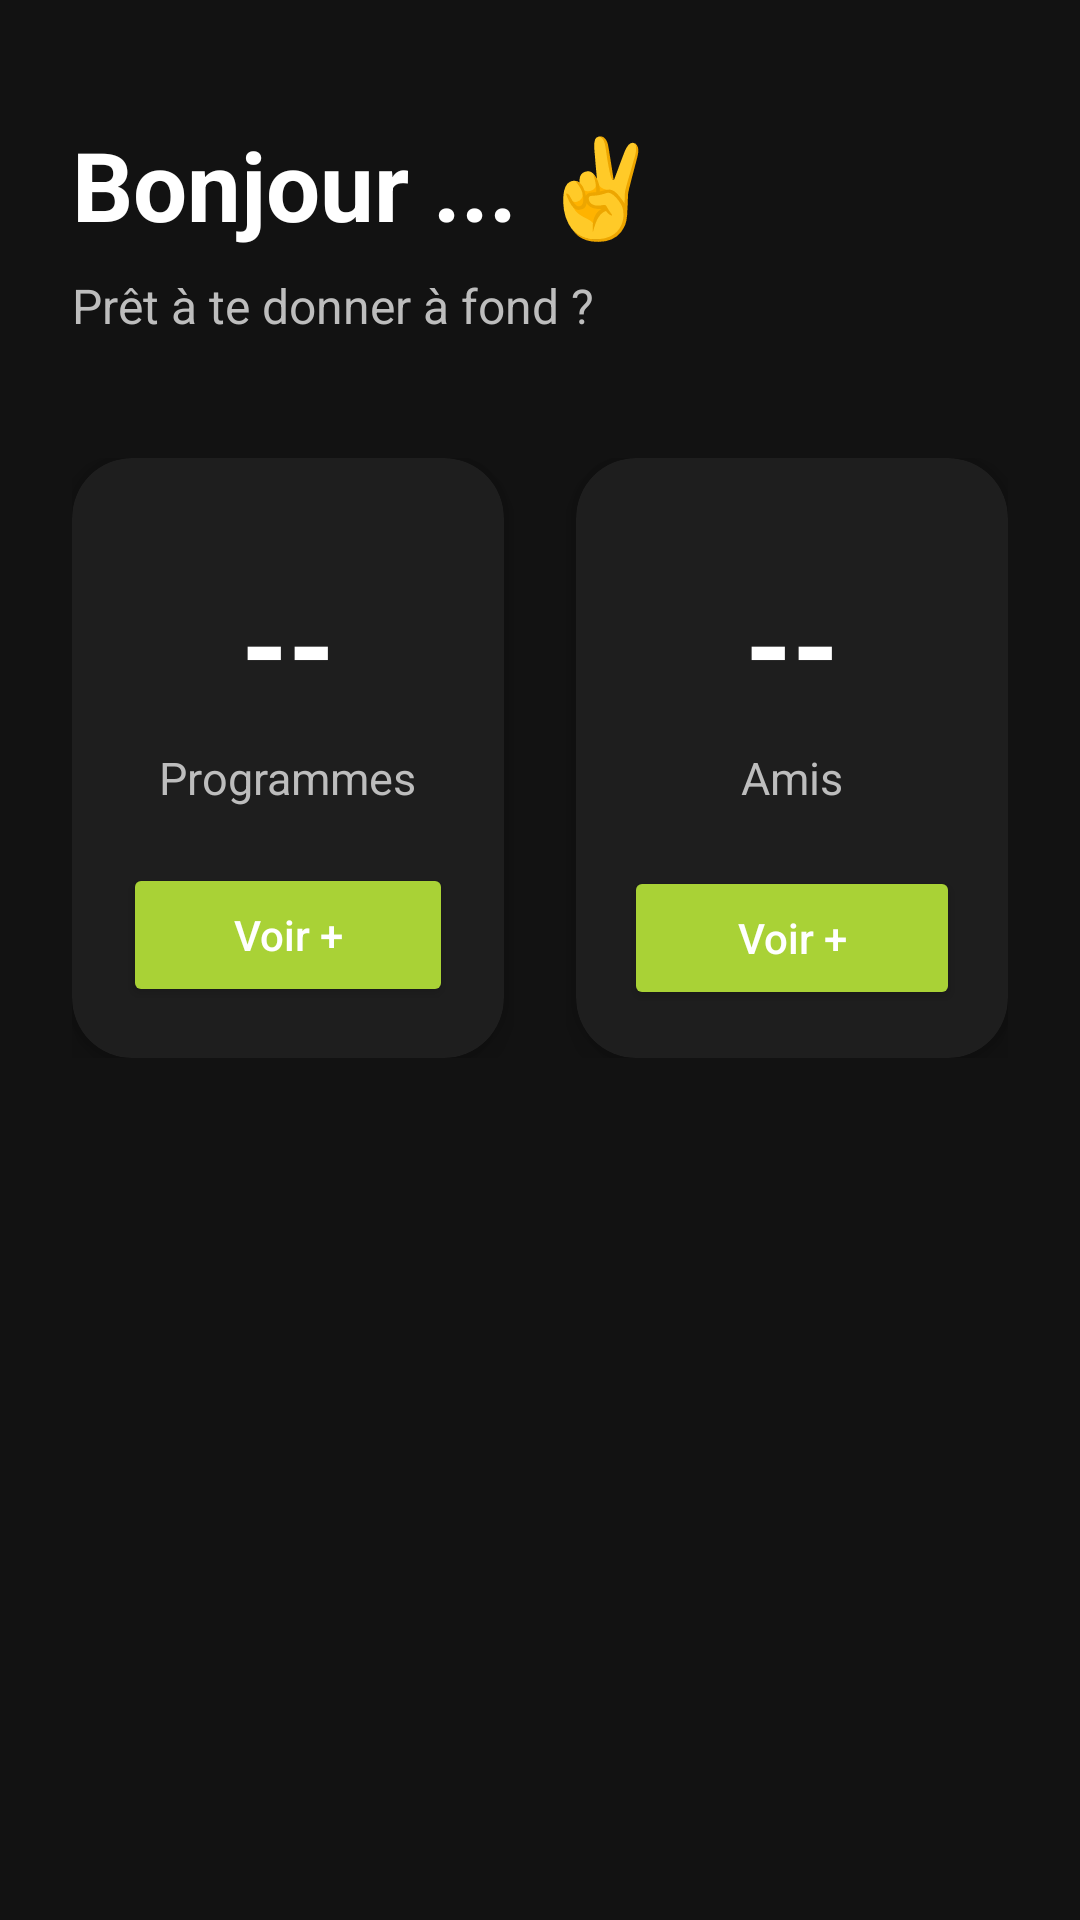

Write the Android layout XML for this screen, with the resource values it uses.
<!-- AndroidManifest.xml: application theme Theme.TrainUp -->
<!-- res/layout/fragment_home.xml -->
<?xml version="1.0" encoding="utf-8"?>
<ScrollView
    xmlns:android="http://schemas.android.com/apk/res/android"
    xmlns:app="http://schemas.android.com/apk/res-auto"
    xmlns:tools="http://schemas.android.com/tools"
    android:layout_width="match_parent"
    android:layout_height="match_parent"
    android:background="#121212"
    android:fillViewport="true">

    <androidx.constraintlayout.widget.ConstraintLayout
        android:layout_width="match_parent"
        android:layout_height="wrap_content"
        tools:context=".ui.home.HomeFragment">

        <TextView
            android:id="@+id/tv_home_title"
            android:layout_width="wrap_content"
            android:layout_height="wrap_content"
            android:layout_marginStart="24dp"
            android:layout_marginTop="40dp"
            android:text="Bonjour ... ✌️"
            android:textColor="@android:color/white"
            android:textSize="32sp"
            android:textStyle="bold"
            app:layout_constraintStart_toStartOf="parent"
            app:layout_constraintTop_toTopOf="parent" />

        <TextView
            android:id="@+id/tv_home_subtitle"
            android:layout_width="wrap_content"
            android:layout_height="wrap_content"
            android:layout_marginStart="24dp"
            android:layout_marginTop="8dp"
            android:text="Prêt à te donner à fond ?"
            android:textColor="#BDBDBD"
            android:textSize="16sp"
            app:layout_constraintStart_toStartOf="parent"
            app:layout_constraintTop_toBottomOf="@id/tv_home_title" />

        <LinearLayout
            android:id="@+id/layout_stats"
            android:layout_width="0dp"
            android:layout_height="wrap_content"
            android:layout_marginStart="24dp"
            android:layout_marginEnd="24dp"
            android:layout_marginTop="40dp"
            android:orientation="horizontal"
            android:weightSum="2"
            app:layout_constraintTop_toBottomOf="@id/tv_home_subtitle"
            app:layout_constraintStart_toStartOf="parent"
            app:layout_constraintEnd_toEndOf="parent">

            <androidx.cardview.widget.CardView
                android:layout_width="0dp"
                android:layout_height="200dp"
                android:layout_marginEnd="12dp"
                android:layout_weight="1"
                app:cardBackgroundColor="#1E1E1E"
                app:cardCornerRadius="20dp"
                app:cardElevation="6dp">

                <LinearLayout
                    android:layout_width="match_parent"
                    android:layout_height="match_parent"
                    android:orientation="vertical"
                    android:padding="17dp">

                    <LinearLayout
                        android:layout_width="match_parent"
                        android:layout_height="0dp"
                        android:layout_weight="1"
                        android:gravity="center"
                        android:orientation="vertical">

                        <TextView
                            android:id="@+id/tv_programs_count"
                            android:layout_width="wrap_content"
                            android:layout_height="wrap_content"
                            android:text="--"
                            android:textColor="@android:color/white"
                            android:textSize="40sp"
                            android:textStyle="bold" />

                        <TextView
                            android:layout_width="wrap_content"
                            android:layout_height="wrap_content"
                            android:layout_marginTop="8dp"
                            android:text="Programmes"
                            android:textColor="#BDBDBD"
                            android:textSize="15sp" />
                    </LinearLayout>

                    <Button
                        android:id="@+id/btn_see_programs"
                        android:layout_width="match_parent"
                        android:layout_height="wrap_content"
                        android:backgroundTint="@color/trainup_theme"
                        android:text="Voir +"
                        android:textAllCaps="false"
                        android:textColor="@android:color/white" />
                </LinearLayout>

            </androidx.cardview.widget.CardView>

            <androidx.cardview.widget.CardView
                android:layout_width="0dp"
                android:layout_height="200dp"
                android:layout_marginStart="12dp"
                android:layout_weight="1"
                app:cardBackgroundColor="#1E1E1E"
                app:cardCornerRadius="20dp"
                app:cardElevation="6dp">

                <LinearLayout
                    android:layout_width="match_parent"
                    android:layout_height="match_parent"
                    android:orientation="vertical"
                    android:padding="16dp">

                    <LinearLayout
                        android:layout_width="match_parent"
                        android:layout_height="0dp"
                        android:layout_weight="1"
                        android:gravity="center"
                        android:orientation="vertical">

                        <TextView
                            android:id="@+id/tv_friends_count"
                            android:layout_width="wrap_content"
                            android:layout_height="wrap_content"
                            android:text="--"
                            android:textColor="@android:color/white"
                            android:textSize="40sp"
                            android:textStyle="bold" />

                        <TextView
                            android:layout_width="wrap_content"
                            android:layout_height="wrap_content"
                            android:layout_marginTop="8dp"
                            android:text="Amis"
                            android:textColor="#BDBDBD"
                            android:textSize="15sp" />
                    </LinearLayout>

                    <Button
                        android:id="@+id/btn_see_friends"
                        android:layout_width="match_parent"
                        android:layout_height="wrap_content"
                        android:backgroundTint="@color/trainup_theme"
                        android:text="Voir +"
                        android:textAllCaps="false"
                        android:textColor="@android:color/white" />
                </LinearLayout>

            </androidx.cardview.widget.CardView>

        </LinearLayout>

    </androidx.constraintlayout.widget.ConstraintLayout>

</ScrollView>
<!-- resources referenced by this layout -->
<resources>
  <color name="trainup_theme">#a9d236</color>
  <style name="Theme.TrainUp" parent="Theme.MaterialComponents.DayNight.NoActionBar">
  
          <item name="colorPrimary">@color/trainup_theme</item>
          <item name="colorPrimaryVariant">@color/purple_700</item>
          <item name="colorOnPrimary">@color/white</item>
  
          <item name="colorSecondary">@color/trainup_theme</item>
          <item name="colorSecondaryVariant">@color/teal_700</item>
          <item name="colorOnSecondary">@color/black</item>
  
          <item name="android:windowLightStatusBar">false</item>
          <item name="windowActionBar">false</item>
          <item name="windowNoTitle">true</item>
  
          <item name="android:statusBarColor">?attr/colorPrimaryVariant</item>
  
  
          <item name="textInputStyle">@style/TrainUpTextInput</item>
  
      </style>
  <color name="purple_700">#FF3700B3</color>
  <color name="white">#FFFFFFFF</color>
  <color name="teal_700">#FF018786</color>
  <color name="black">#FF000000</color>
  <style name="TrainUpTextInput" parent="Widget.MaterialComponents.TextInputLayout.OutlinedBox">
          <item name="boxStrokeColor">@color/trainup_theme</item>
          <item name="hintTextColor">@color/black</item>
          <item name="android:textColorHint">@color/black</item>
      </style>
</resources>
